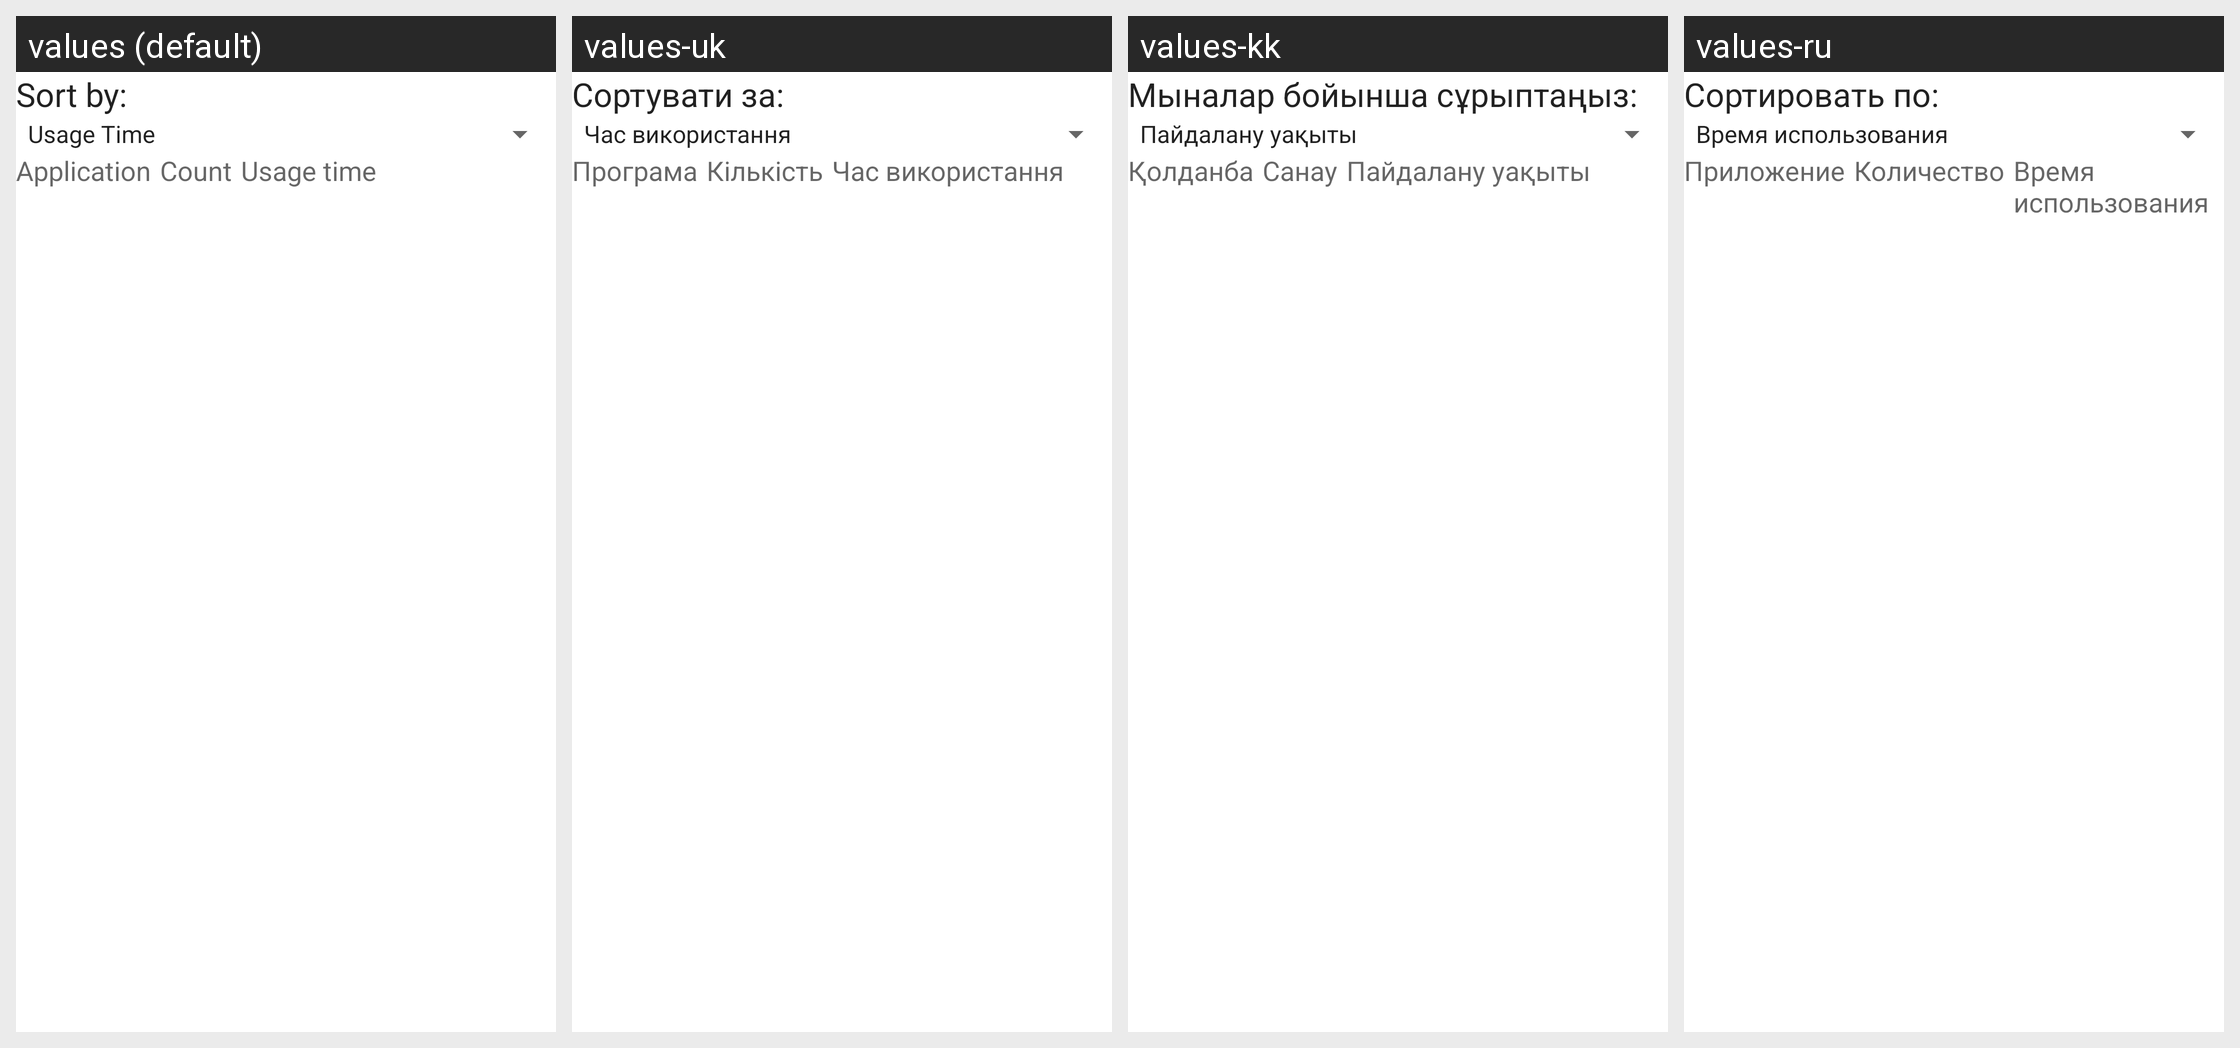

Here is an Android app screen in its default locale and in the app's own translations. Write out the translated-string differences for the strings that appear on this screen.
Android screen res/layout/usage_stats.xml rendered under 4 locales, left to right: values (default), values-uk, values-kk, values-ru. Device: Nexus 5 (rendered at 1080×1920; each locale shown at half size, 540×960, under a caption strip naming it); theme Theme.MaterialComponents.DayNight.NoActionBar.
Other locales in the repository, not shown: values-bg, values-cs, values-da, values-de, values-el, values-es, values-es-rUS, values-et, values-fi, values-fr, values-ga, values-hr, values-hu, values-is, values-it, values-ko, values-lt, values-lv, values-nl, values-no, values-pl, values-pt, values-ro, values-sk, values-sl, values-sr, values-sv, values-tr, values-zh-rCN.
Strings drawn on this screen, with the default value and each locale's value (text and hints the layout hard-codes, and strings that could not be matched under every locale, appear in the picture but are not listed):

display_order_text
  values: Sort by:
  values-uk: Сортувати за:
  values-kk: Мыналар бойынша сұрыптаңыз:
  values-ru: Сортировать по:

app_name_label
  values: Application
  values-uk: Програма
  values-kk: Қолданба
  values-ru: Приложение

launch_count_label
  values: Count
  values-uk: Кількість
  values-kk: Санау
  values-ru: Количество

usage_time_label
  values: Usage time
  values-uk: Час використання
  values-kk: Пайдалану уақыты
  values-ru: Время использования
